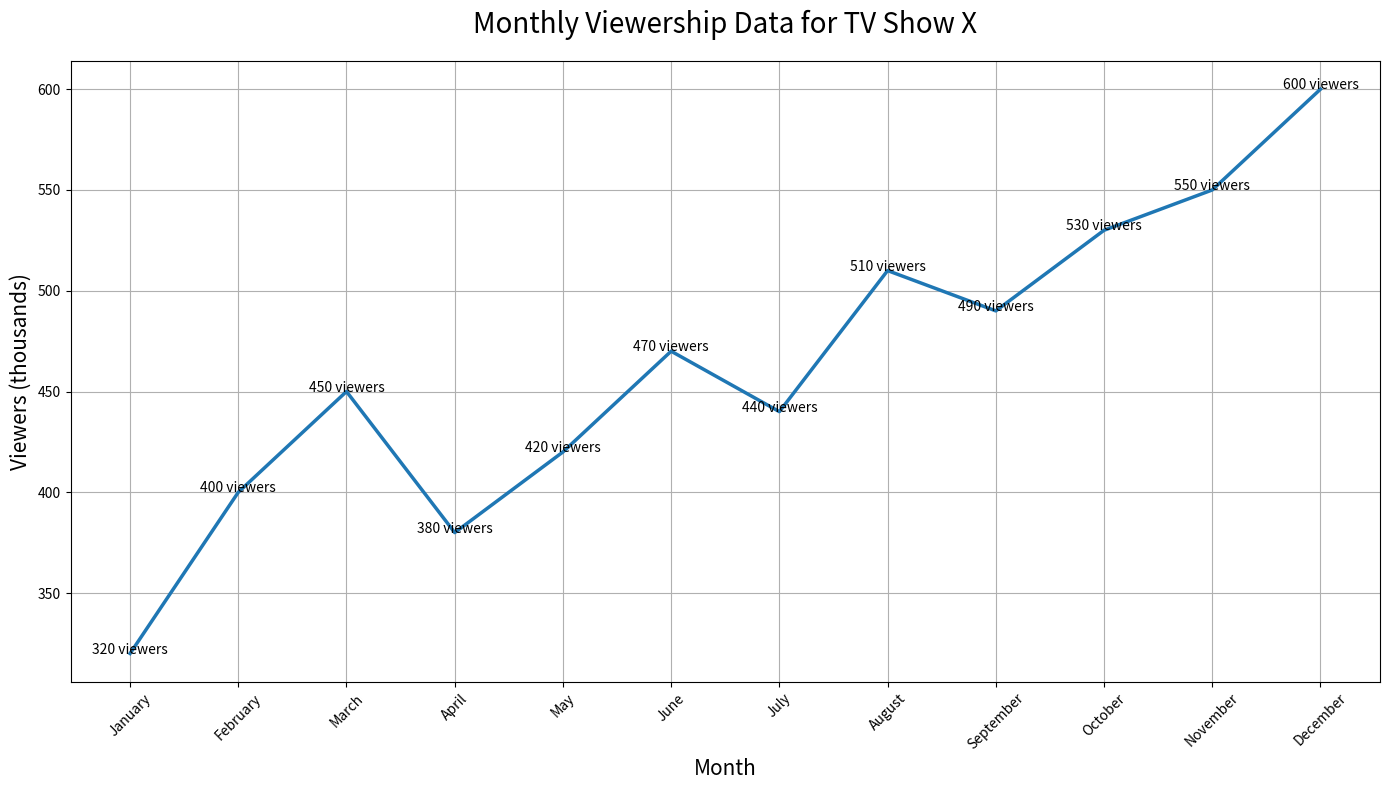

Reproduce this figure in Python.

import seaborn as sns
import pandas as pd
import matplotlib.pyplot as plt

# Data
data = {
    'Month': ['January', 'February', 'March', 'April', 'May', 'June', 
              'July', 'August', 'September', 'October', 'November', 'December'],
    'Viewers': [320, 400, 450, 380, 420, 470, 440, 510, 490, 530, 550, 600]
}

# Create DataFrame
df = pd.DataFrame(data)

# Create line plot
plt.figure(figsize=(14, 8))  # Width and height modifications
sns.lineplot(x='Month', y='Viewers', data=df, 
             color='#1f77b4', linewidth=2.5)  # Custom color

# Annotations
for x, y in zip(df['Month'], df['Viewers']):
    plt.text(x, y, f"{y} viewers", color='black', fontsize=10, ha='center')

# Customize the Axes and Title
plt.title('Monthly Viewership Data for TV Show X', fontsize=20, pad=20)
plt.xlabel('Month', fontsize=15)
plt.ylabel('Viewers (thousands)', fontsize=15)
plt.xticks(rotation=45)
plt.grid(True)

# Show plot
plt.tight_layout()
plt.show()
